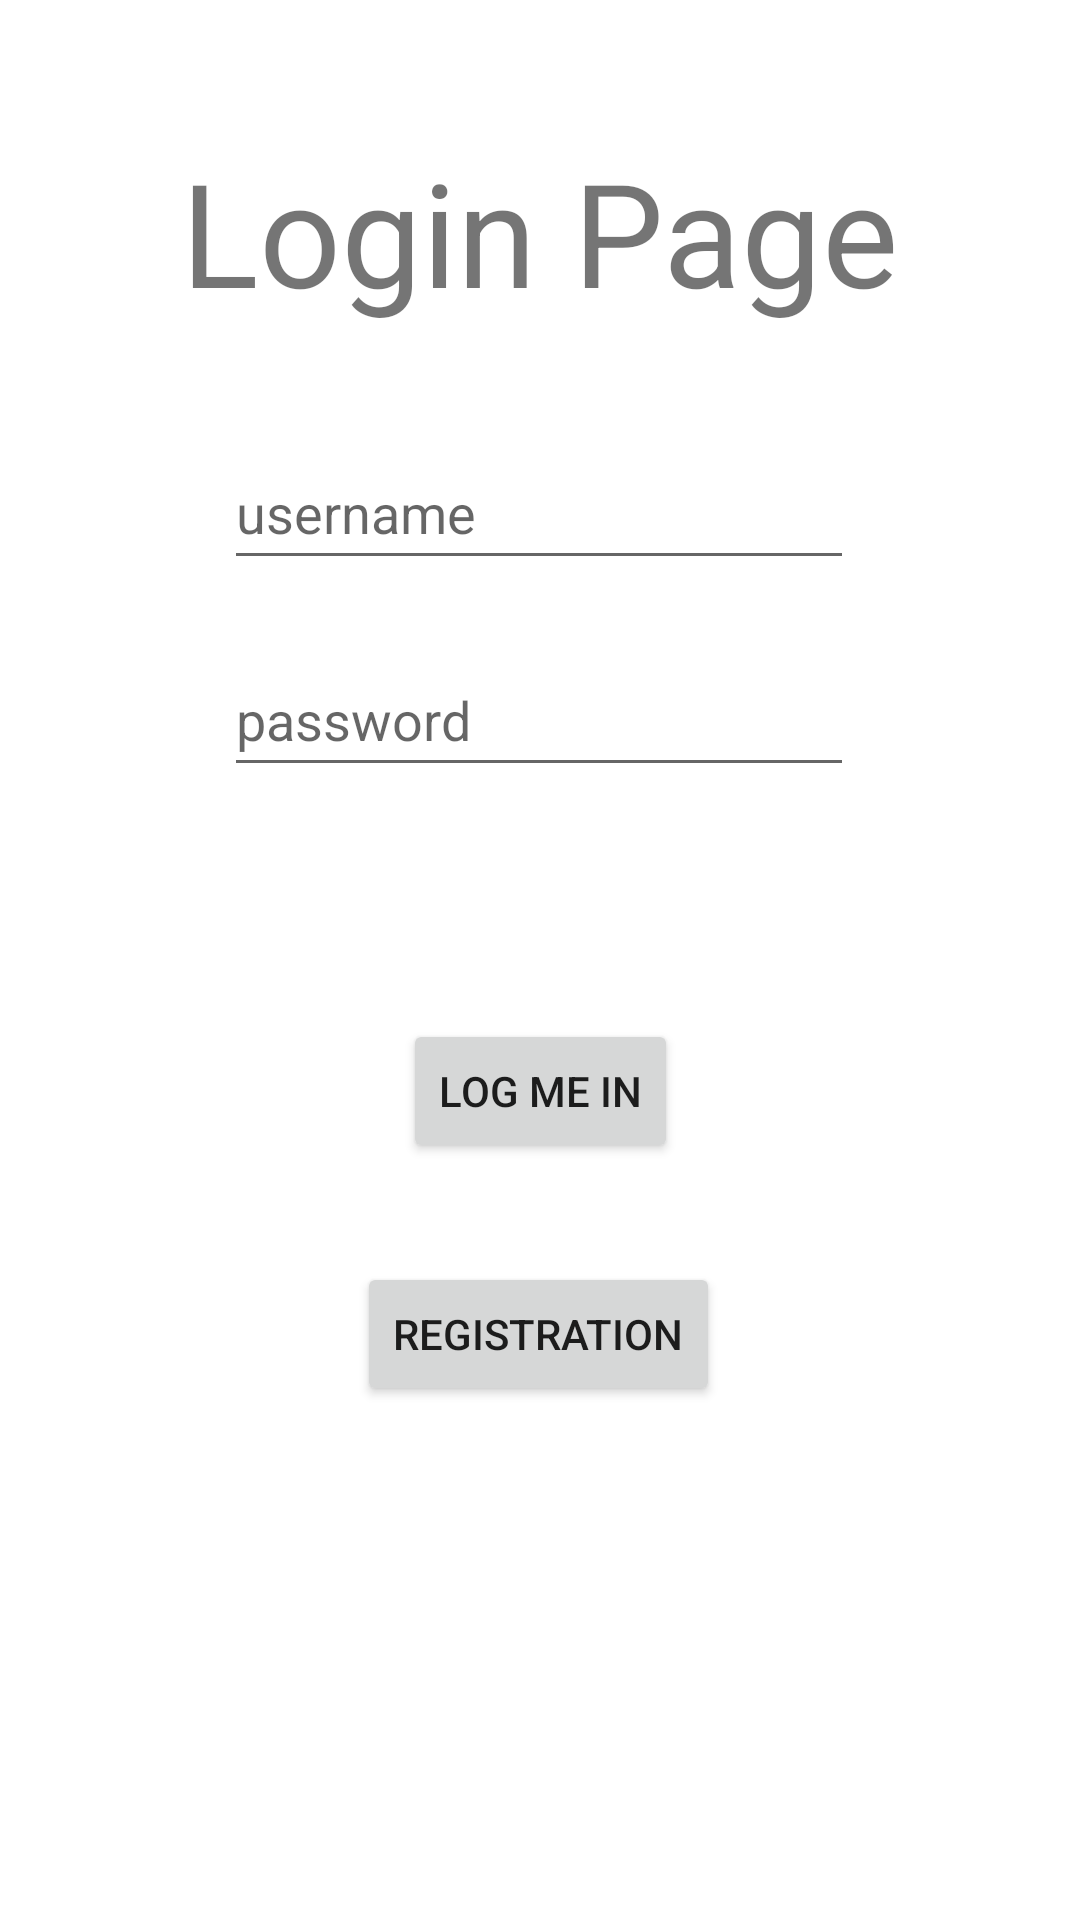

Layout XML and referenced resources for this Android screen:
<!-- AndroidManifest.xml: application theme Theme.PMSUProject -->
<!-- res/layout/activity_login.xml -->
<?xml version="1.0" encoding="utf-8"?>
<androidx.constraintlayout.widget.ConstraintLayout xmlns:android="http://schemas.android.com/apk/res/android"
    xmlns:app="http://schemas.android.com/apk/res-auto"
    xmlns:tools="http://schemas.android.com/tools"
    android:layout_width="match_parent"
    android:layout_height="match_parent"
    tools:context=".activities.LoginActivity">

    <TextView
        android:id="@+id/loginText1"
        android:layout_width="wrap_content"
        android:layout_height="wrap_content"
        android:text="Login Page"
        android:textSize="48sp"
        app:layout_constraintBottom_toBottomOf="parent"
        app:layout_constraintEnd_toEndOf="parent"
        app:layout_constraintStart_toStartOf="parent"
        app:layout_constraintTop_toTopOf="parent"
        app:layout_constraintVertical_bias="0.078" />

    <EditText
        android:id="@+id/loginUsernameInput"
        android:layout_width="wrap_content"
        android:layout_height="wrap_content"
        android:layout_marginTop="36dp"
        android:ems="10"
        android:hint="username"
        android:inputType="textPersonName"
        android:minHeight="48dp"
        app:layout_constraintEnd_toEndOf="parent"
        app:layout_constraintHorizontal_bias="0.497"
        app:layout_constraintStart_toStartOf="parent"
        app:layout_constraintTop_toBottomOf="@+id/loginText1" />

    <EditText
        android:id="@+id/loginPasswordInput"
        android:layout_width="wrap_content"
        android:layout_height="wrap_content"
        android:layout_marginTop="15dp"
        android:ems="10"
        android:hint="password"
        android:inputType="textPassword"
        android:minHeight="48dp"
        app:layout_constraintBottom_toBottomOf="parent"
        app:layout_constraintEnd_toEndOf="parent"
        app:layout_constraintHorizontal_bias="0.497"
        app:layout_constraintStart_toStartOf="parent"
        app:layout_constraintTop_toBottomOf="@+id/loginUsernameInput"
        app:layout_constraintVertical_bias="0.016" />

    <Button
        android:id="@+id/loginButton"
        android:layout_width="wrap_content"
        android:layout_height="wrap_content"
        android:text="Log me in"
        app:layout_constraintBottom_toBottomOf="parent"
        app:layout_constraintEnd_toEndOf="parent"
        app:layout_constraintStart_toStartOf="parent"
        app:layout_constraintTop_toBottomOf="@+id/loginPasswordInput"
        app:layout_constraintVertical_bias="0.235" />

    <Button
        android:id="@+id/goToRegisterActivityButton"
        android:layout_width="wrap_content"
        android:layout_height="wrap_content"
        android:text="Registration"
        app:layout_constraintBottom_toBottomOf="parent"
        app:layout_constraintEnd_toEndOf="parent"
        app:layout_constraintHorizontal_bias="0.498"
        app:layout_constraintStart_toStartOf="parent"
        app:layout_constraintTop_toBottomOf="@+id/loginButton"
        app:layout_constraintVertical_bias="0.161" />
</androidx.constraintlayout.widget.ConstraintLayout>
<!-- resources referenced by this layout -->
<resources>
  <style name="Theme.PMSUProject" parent="Theme.MaterialComponents.DayNight.NoActionBar">
          
          <item name="colorPrimary">@color/purple_500</item>
          <item name="colorPrimaryVariant">@color/purple_700</item>
          <item name="colorOnPrimary">@color/white</item>
          
          <item name="colorSecondary">@color/teal_200</item>
          <item name="colorSecondaryVariant">@color/teal_700</item>
          <item name="colorOnSecondary">@color/black</item>
          
          <item name="android:statusBarColor" tools:targetApi="l">?attr/colorPrimaryVariant</item>
          
      </style>
  <!-- not gathered from this repository: default colours our renderer supplied (Android Studio template values) -->
  <color name="purple_500">#FF6200EE</color>
  <color name="purple_700">#FF3700B3</color>
  <color name="teal_200">#FF03DAC5</color>
  <color name="teal_700">#FF018786</color>
  <color name="black">#FF000000</color>
  <color name="white">#FFFFFFFF</color>
</resources>
